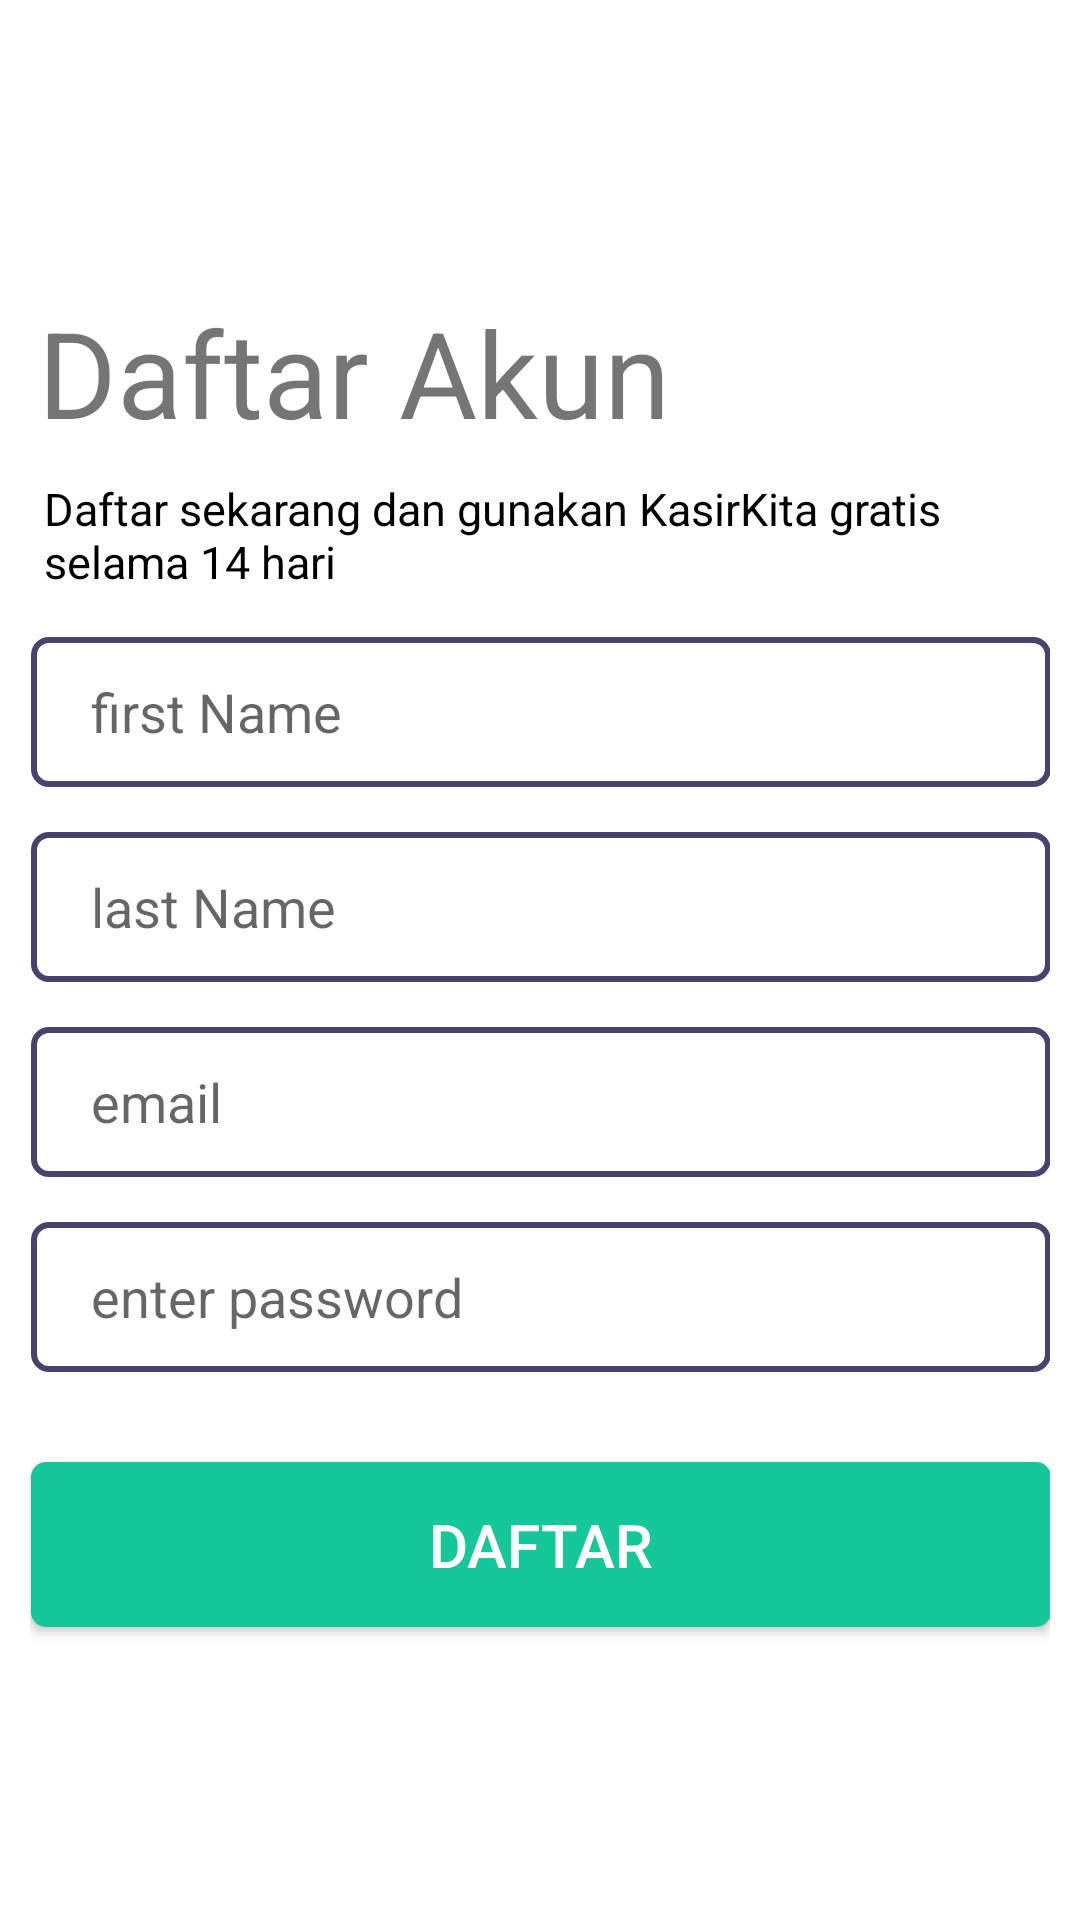

Here is an Android app screen rendered from its layout file. Give the layout XML and the strings, colors and styles it references.
<!-- AndroidManifest.xml: application theme Theme.FirabaseAuthTesting -->
<!-- res/layout/activity_register.xml -->
<?xml version="1.0" encoding="utf-8"?>
<androidx.constraintlayout.widget.ConstraintLayout xmlns:android="http://schemas.android.com/apk/res/android"
    xmlns:tools="http://schemas.android.com/tools"
    android:layout_width="match_parent"
    android:layout_height="match_parent"
    xmlns:app="http://schemas.android.com/apk/res-auto"
    android:background="#FFFF"
    android:gravity="center"
    android:orientation="vertical"
    android:padding="10dp">

    <LinearLayout
        android:id="@+id/nama"
        android:layout_width="350dp"
        android:layout_height="600dp"
        android:orientation="vertical"
        android:gravity="center"
        app:layout_constraintEnd_toEndOf="parent"
        app:layout_constraintStart_toStartOf="parent"
        app:layout_constraintTop_toTopOf="parent"
        app:layout_constraintBottom_toBottomOf="parent">

        <TextView
            android:layout_width="335dp"
            android:layout_height="50dp"
            android:text="@string/daftar_akun"
            android:textSize="40sp" />

        <TextView
            android:layout_width="335dp"
            android:layout_height="40dp"
            android:padding="2dp"
            android:layout_marginTop="10dp"
            android:text="@string/reminded_warning"
            android:textColor="@color/black"
            android:textSize="15sp" />

        <EditText android:id="@+id/firstNameText"
            android:layout_width="340dp"
            android:layout_height="50dp"
            android:background="@drawable/grey_padding"
            android:layout_marginTop="15dp"
            android:gravity="center_vertical"
            android:paddingLeft="20dp"
            android:hint="first Name"
            android:textColor="@color/gray"
            android:textSize="18sp"
            android:autofillHints="" />

        <EditText android:id="@+id/lastNameText"
            android:layout_width="340dp"
            android:layout_height="50dp"
            android:layout_marginTop="15dp"
            android:background="@drawable/grey_padding"
            android:gravity="center_vertical"
            android:paddingLeft="20dp"
            android:hint="last Name"
            android:textColor="@color/gray"
            android:textSize="18sp" />

        <EditText android:id="@+id/emailInput"
            android:layout_width="340dp"
            android:layout_height="50dp"
            android:layout_marginTop="15dp"
            android:background="@drawable/grey_padding"
            android:gravity="center_vertical"
            android:paddingLeft="20dp"
            android:hint="email"
            android:textColor="@color/gray"
            android:textSize="18sp" />

        <EditText android:id="@+id/passwordInput"
            android:layout_width="340dp"
            android:layout_height="50dp"
            android:background="@drawable/grey_padding"
            android:layout_marginTop="15dp"
            android:gravity="center_vertical"
            android:paddingLeft="20dp"
            android:hint="enter password"
            android:inputType="textPassword"
            android:textColor="@color/gray"
            android:textSize="18sp"/>

        <Button
            android:id="@+id/registerButton"
            android:layout_width="340dp"
            android:layout_height="55dp"
            android:layout_marginTop="30dp"
            android:background="@drawable/green_full"
            android:gravity="center"
            android:text="Daftar"
            android:textColor="@color/white"
            android:textSize="20sp"
            app:backgroundTint="@color/green"/>

    </LinearLayout>
</androidx.constraintlayout.widget.ConstraintLayout>
<!-- resources referenced by this layout -->
<resources>
  <color name="black">#FF000000</color>
  <color name="gray">#374045</color>
  <color name="green">#16c79a</color>
  <color name="white">#FFFFFFFF</color>
  <!-- drawable green_full (drawable) -->
  <?xml version="1.0" encoding="utf-8"?>
  <selector xmlns:android="http://schemas.android.com/apk/res/android">
      <item android:state_pressed="true">
          <shape android:shape="rectangle">
              <solid
                  android:color="#53aaC9"/>
              <corners
                  android:radius="5dp" />
          </shape>
      </item>
  
      <item android:state_enabled="false">
          <shape android:shape="rectangle">
              <solid
                  android:color="#53BFC9"/>
              <corners
                  android:radius="5dp" />
          </shape>
      </item>
  
      <item>
          <shape android:shape="rectangle">
              <solid
                  android:color="#53BFC9"/>
              <corners
                  android:radius="5dp" />
          </shape>
      </item>
  </selector>
  <!-- drawable grey_padding (drawable) -->
  <?xml version="1.0" encoding="utf-8"?>
  <shape xmlns:android="http://schemas.android.com/apk/res/android">
  
      <stroke
          android:width="2dp"
          android:color="@color/oldGray"
          />
  
      <corners
          android:radius="5dp"
          />
  
  </shape>
  <string name="daftar_akun">Daftar Akun</string>
  <string name="reminded_warning">Daftar sekarang dan gunakan KasirKita gratis selama 14 hari</string>
  <style name="Theme.FirabaseAuthTesting" parent="Theme.MaterialComponents.DayNight.NoActionBar">
          
          <item name="colorPrimary">@color/purple_500</item>
          <item name="colorPrimaryVariant">@color/purple_700</item>
          <item name="colorOnPrimary">@color/white</item>
          
          <item name="colorSecondary">@color/teal_200</item>
          <item name="colorSecondaryVariant">@color/teal_700</item>
          <item name="colorOnSecondary">@color/black</item>
          
          <item name="android:statusBarColor" tools:targetApi="l">?attr/colorPrimaryVariant</item>
          
      </style>
  <color name="oldGray">#48426d</color>
  <color name="purple_500">#FF6200EE</color>
  <color name="purple_700">#FF3700B3</color>
  <color name="teal_200">#FF03DAC5</color>
  <color name="teal_700">#FF018786</color>
</resources>
